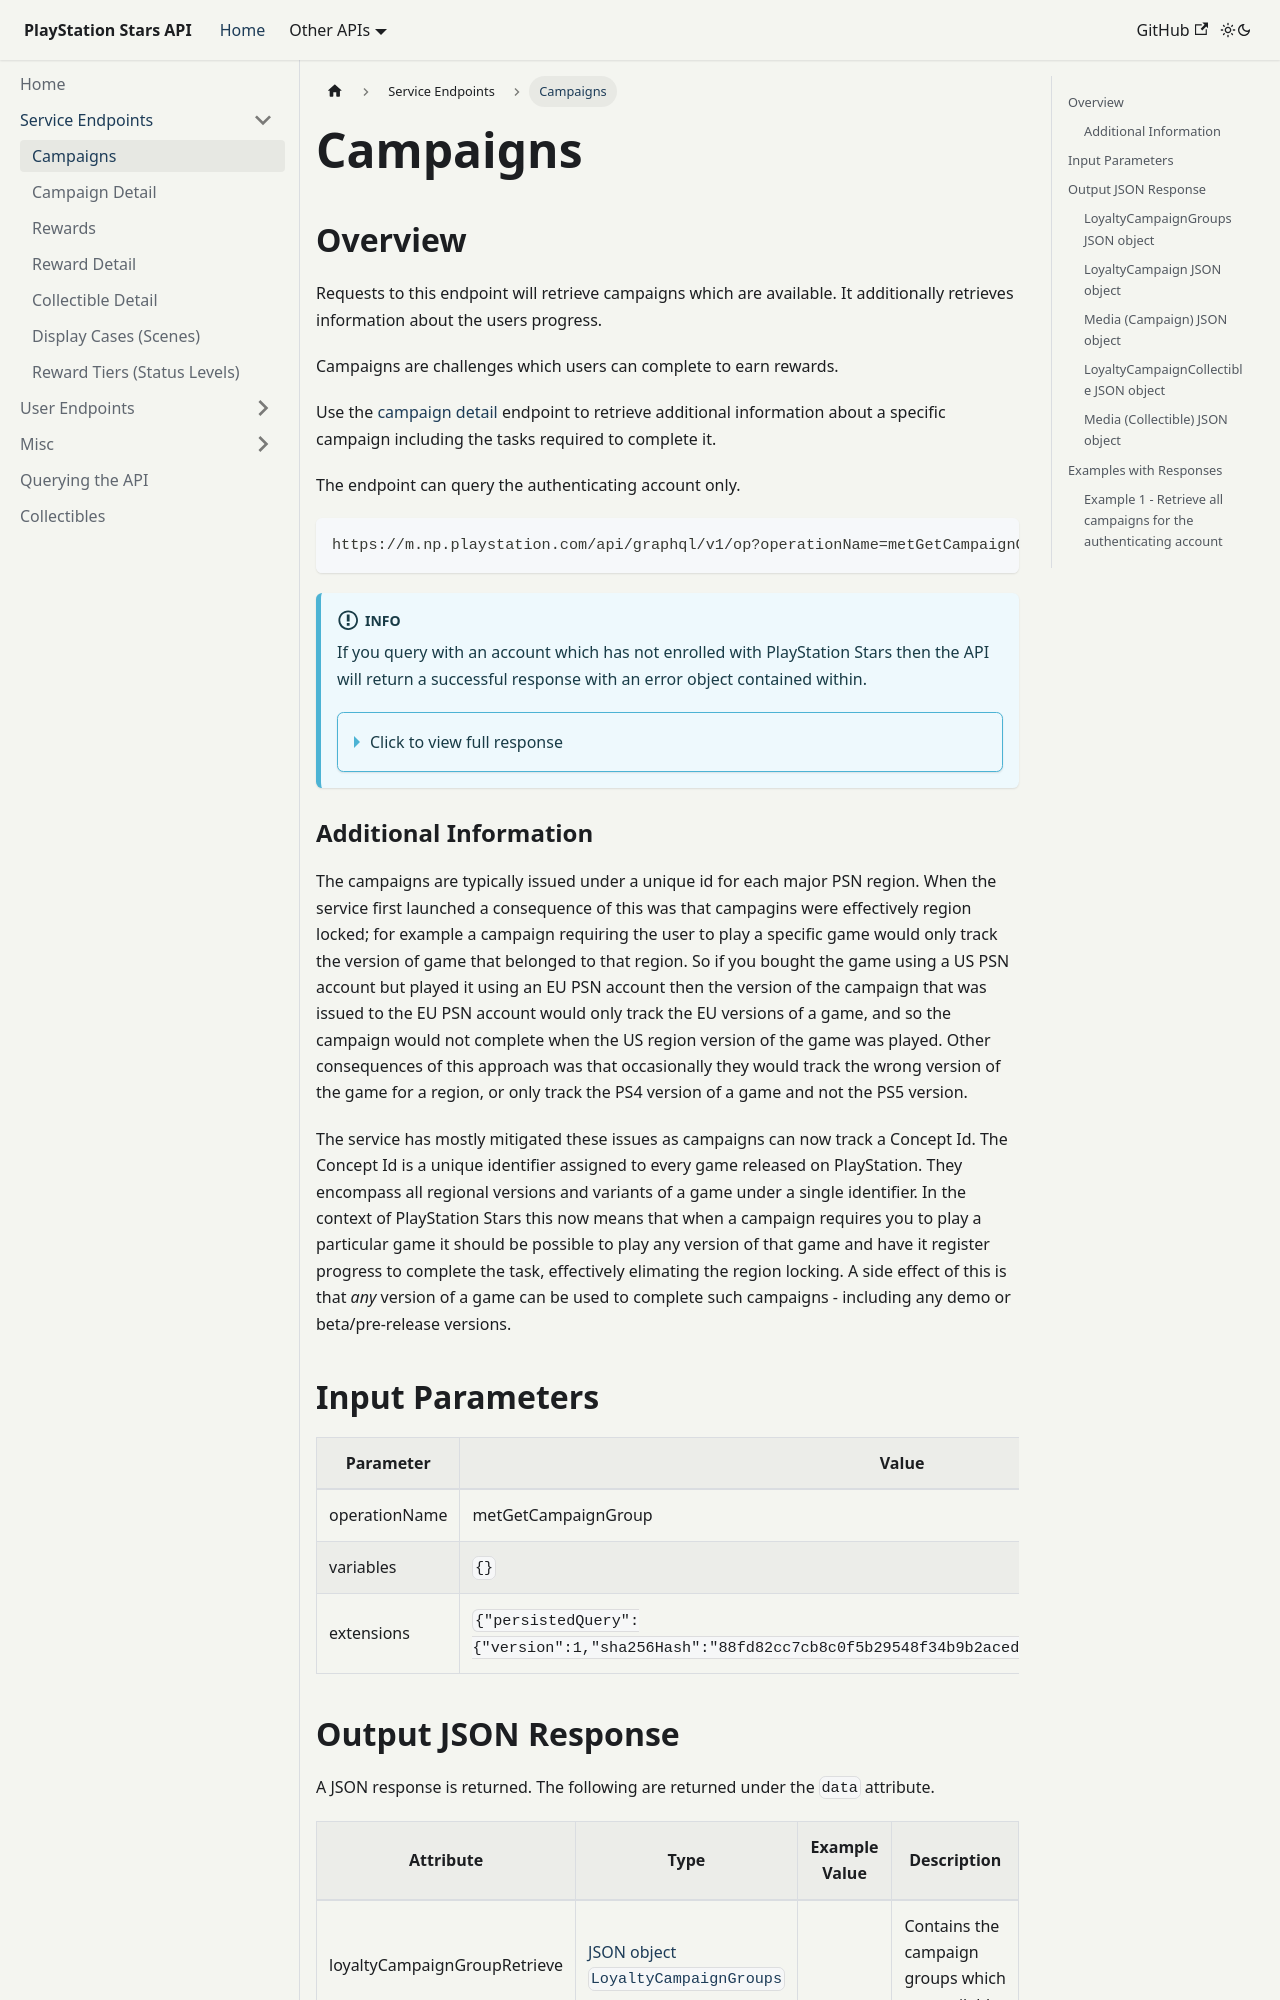

repository: andshrew/PlayStation-Stars · page: service/campaigns.html · generator: docusaurus

---
sidebar_position: 1
title: Campaigns
description: Retrieve available campaigns
---

import Tabs from '@theme/Tabs';
import TabItem from '@theme/TabItem';

# Campaigns

## Overview

Requests to this endpoint will retrieve campaigns which are available. It additionally retrieves information about the users progress.

Campaigns are challenges which users can complete to earn rewards.

Use the [campaign detail](./campaign-detail.md) endpoint to retrieve additional information about a specific campaign including the tasks required to complete it.

The endpoint can query the authenticating account only.

    https://m.np.playstation.com/api/graphql/v1/op?operationName=metGetCampaignGroup

:::info

If you query with an account which has not enrolled with PlayStation Stars then the API will return a successful response with an error object contained within.

<details><summary>Click to view full response</summary>

```json
{
  "errors": [
    {
      "message": "User is not enrolled inside the program!",
      "type": "NimbusNormalizedError",
      "error": {
        "reason": "BadRequest",
        "code": -1,
        "source": "-1",
        "message": "User is not enrolled inside the program!",
        "referenceId": "f8f43138-2a18-464e-8cdb-90c3f15b3639"
      },
      "statusCode": 400,
      "errorCode": -1,
      "humanReadableCode": "",
      "humanReadableValidationErrors": [],
      "apiName": "getCampaignGroups"
    }
  ],
  "data": {
    "loyaltyCampaignGroupRetrieve": null
  }
}
```

</details>

:::

### Additional Information

The campaigns are typically issued under a unique id for each major PSN region. When the service first launched a consequence of this was that campagins were effectively region locked; for example a campaign requiring the user to play a specific game would only track the version of game that belonged to that region. So if you bought the game using a US PSN account but played it using an EU PSN account then the version of the campaign that was issued to the EU PSN account would only track the EU versions of a game, and so the campaign would not complete when the US region version of the game was played. Other consequences of this approach was that occasionally they would track the wrong version of the game for a region, or only track the PS4 version of a game and not the PS5 version.

The service has mostly mitigated these issues as campaigns can now track a Concept Id. The Concept Id is a unique identifier assigned to every game released on PlayStation. They encompass all regional versions and variants of a game under a single identifier. In the context of PlayStation Stars this now means that when a campaign requires you to play a particular game it should be possible to play any version of that game and have it register progress to complete the task, effectively elimating the region locking. A side effect of this is that _any_ version of a game can be used to complete such campaigns - including any demo or beta/pre-release versions.

## Input Parameters

| Parameter | Value |
| --- | --- |
| operationName | metGetCampaignGroup |
| variables | `{}` |
| extensions | `{"persistedQuery":{"version":1,"sha256Hash":"88fd82cc7cb8c0f5b29548f34b9b2aced1f028fe7a18ad0133c6170af5b6d37b"}}` |


## Output JSON Response

A JSON response is returned. The following are returned under the `data` attribute.

| Attribute | Type | Example Value | Description |
| --- | --- |--- | --- | 
| loyaltyCampaignGroupRetrieve | [JSON object<br/>`LoyaltyCampaignGroups`](#m-json-object-LoyaltyCampaignGroups) | | Contains the campaign groups which are available

### LoyaltyCampaignGroups JSON object {#m-json-object-LoyaltyCampaignGroups}

| Attribute | Type | Example Response | Description |
| --- | --- |--- | --- |
| __typename | String | `LoyaltyCampaignGroups` |
| campaigns | [JSON object<br/>`LoyaltyCampaign`](#m-json-object-LoyaltyCampaign) | | Contains the campaigns which are available within this group
| id | String | `Default` | 
| name | String | `Default` |
